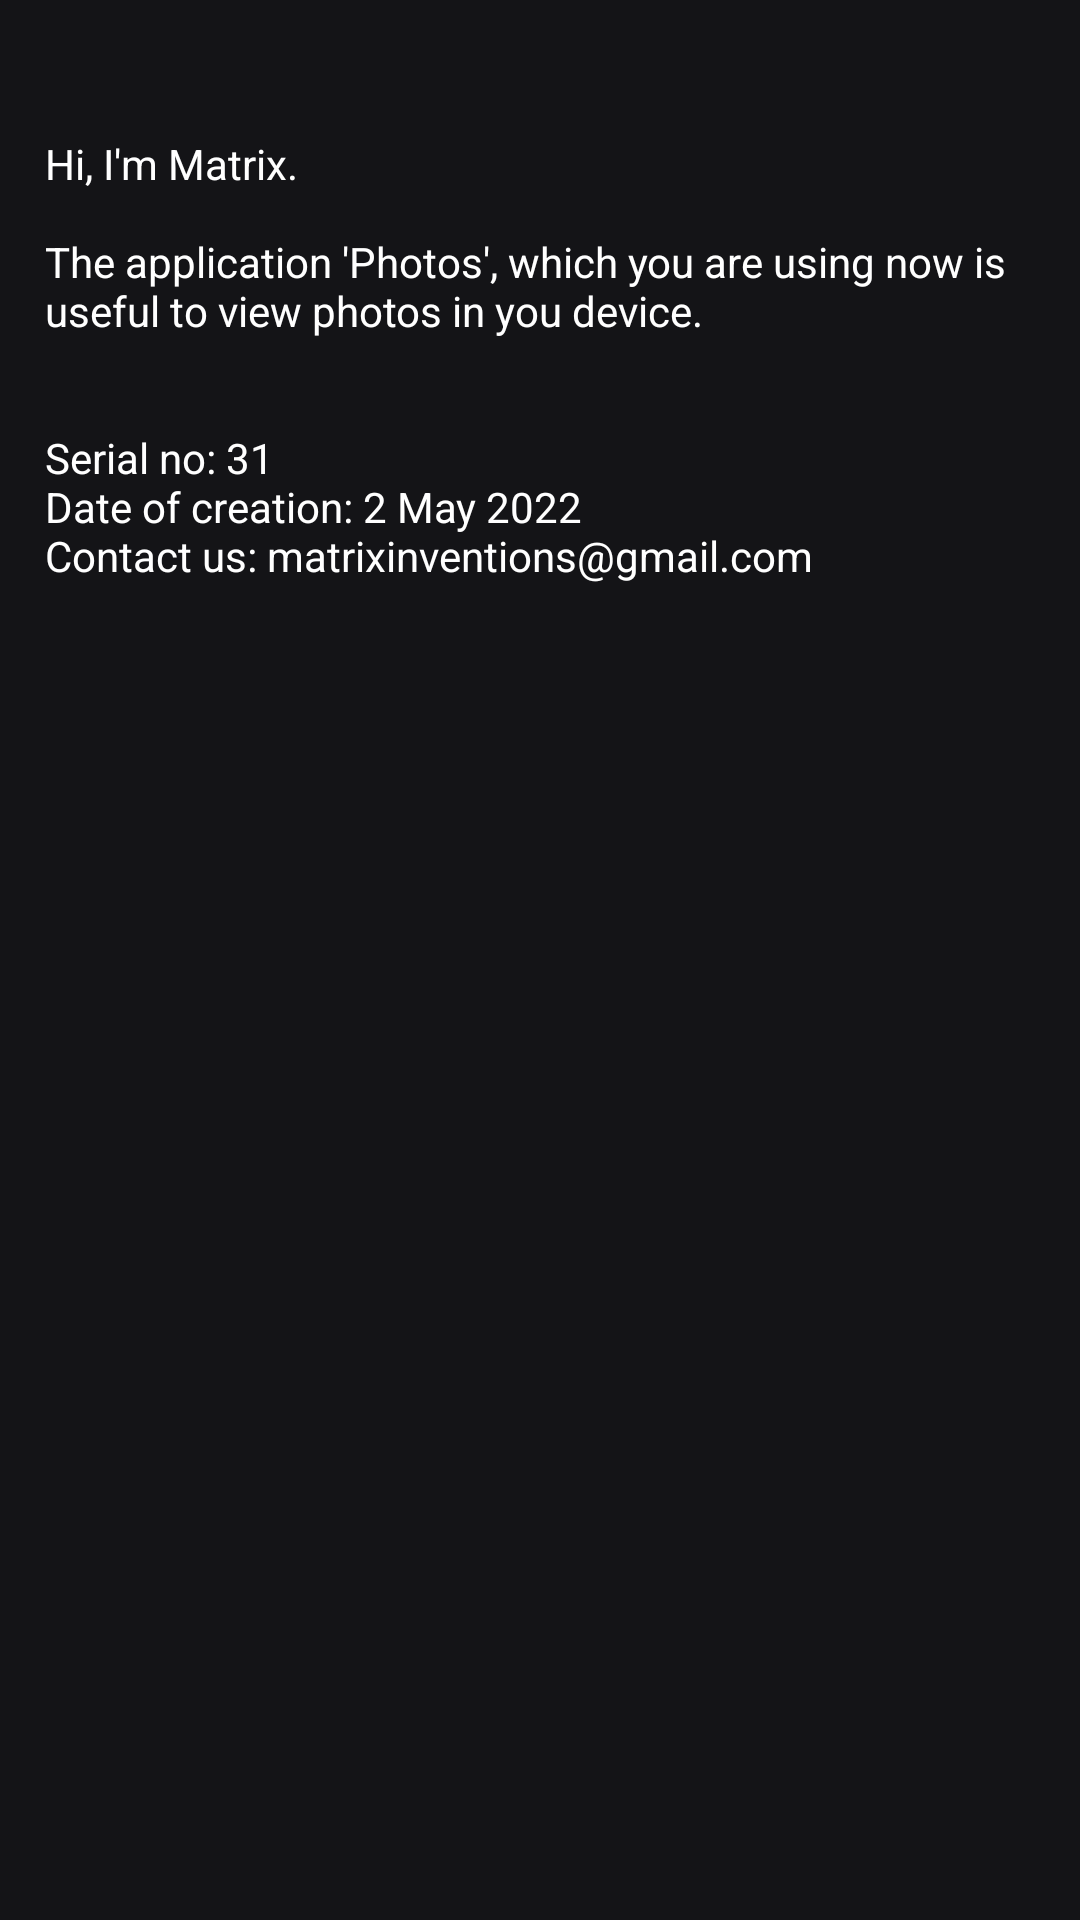

Android layout source for this screen:
<!-- AndroidManifest.xml: application theme Theme.Photos -->
<!-- res/layout/activity_about.xml -->
<?xml version="1.0" encoding="utf-8"?>
<androidx.constraintlayout.widget.ConstraintLayout xmlns:android="http://schemas.android.com/apk/res/android"
    xmlns:app="http://schemas.android.com/apk/res-auto"
    xmlns:tools="http://schemas.android.com/tools"
    android:layout_width="match_parent"
    android:layout_height="match_parent"
    android:background="@color/main_color_1"
    tools:context=".AboutActivity">

    <ScrollView
        android:layout_width="match_parent"
        android:layout_height="match_parent"
        android:layout_margin="5dp"
        app:layout_constraintBottom_toBottomOf="parent"
        app:layout_constraintEnd_toEndOf="parent"
        app:layout_constraintHorizontal_bias="0.5"
        app:layout_constraintStart_toStartOf="parent"
        app:layout_constraintTop_toTopOf="parent">

        <LinearLayout
            android:layout_width="match_parent"
            android:layout_height="wrap_content"
            android:orientation="vertical" >

            <TextView
                android:id="@+id/textView2"
                android:layout_width="match_parent"
                android:layout_height="wrap_content"
                android:layout_gravity="center"
                android:layout_marginTop="30dp"
                android:padding="10dp"
                android:text="@string/about_application"
                android:textColor="@color/white" />
        </LinearLayout>
    </ScrollView>

</androidx.constraintlayout.widget.ConstraintLayout>
<!-- resources referenced by this layout -->
<resources>
  <color name="main_color_1">#141417</color>
  <color name="white">#FFFFFFFF</color>
  <string name="about_application">Hi, I\'m Matrix.\n\nThe application \'Photos\', which you are using now is useful to view photos in you device.\n\n\nSerial no: 31\nDate of creation: 2 May 2022\nContact us: matrixinventions@gmail.com</string>
  <style name="Theme.Photos" parent="Theme.MaterialComponents.DayNight.DarkActionBar">
          
          <item name="colorPrimary">@color/scroll_color</item>
          <item name="colorPrimaryVariant">@color/status_bar_color</item>
          <item name="colorOnPrimary">@color/white</item>
          
          <item name="colorSecondary">@color/teal_200</item>
          <item name="colorSecondaryVariant">@color/teal_700</item>
          <item name="colorOnSecondary">@color/black</item>
          
          <item name="android:statusBarColor" tools:targetApi="l">@color/status_bar_color</item>
          <item name="toolbarStyle">@style/ToolbarStyle</item>
          
      </style>
  <color name="scroll_color">#2B2B30</color>
  <color name="status_bar_color">#0A0A0A</color>
  <color name="teal_200">#FF03DAC5</color>
  <color name="teal_700">#FF018786</color>
  <color name="black">#FF000000</color>
  <style name="ToolbarStyle" parent="Widget.AppCompat.Toolbar">
          <item name="android:background">@color/toolbar_color</item>
      </style>
  <color name="toolbar_color">#28282C</color>
</resources>
